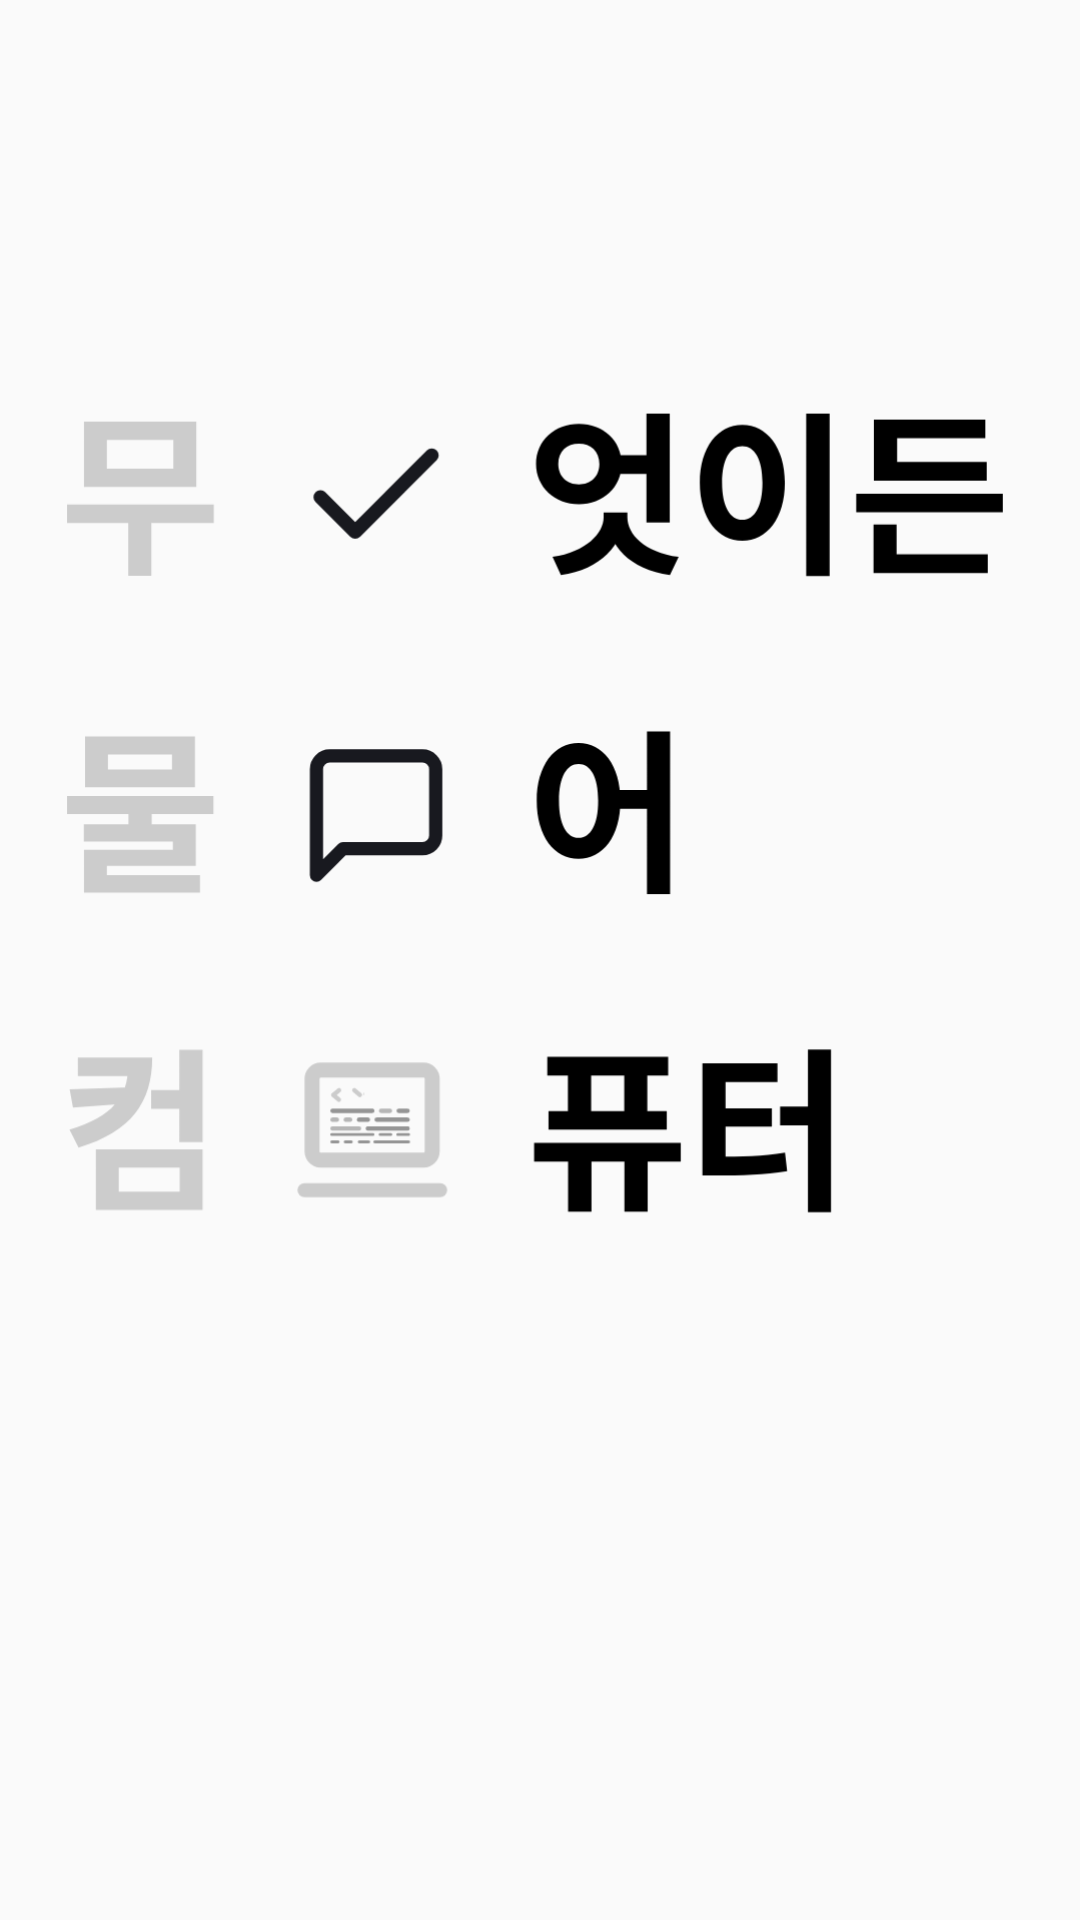

The Android layout XML behind this screen, and the referenced resources:
<!-- AndroidManifest.xml: application theme Theme.BottomNaviTemplate -->
<!-- res/layout/activity_login.xml -->
<?xml version="1.0" encoding="utf-8"?>
<androidx.constraintlayout.widget.ConstraintLayout
    xmlns:android="http://schemas.android.com/apk/res/android"
    xmlns:app="http://schemas.android.com/apk/res-auto"
    xmlns:tools="http://schemas.android.com/tools"
    android:layout_width="match_parent"
    android:layout_height="match_parent"
    tools:context=".login.LoginActivity">

    <ImageView
        android:id="@+id/login_title_iv"
        android:layout_width="320dp"
        android:layout_height="320dp"
        android:src="@drawable/ic_mumulcom_title"
        android:background="@android:color/transparent"
        app:layout_constraintTop_toTopOf="parent"
        app:layout_constraintStart_toStartOf="parent"
        app:layout_constraintEnd_toEndOf="parent"
        app:layout_constraintBottom_toTopOf="@id/login_kakao_ib"/>

    <ImageButton
        android:id="@+id/login_kakao_ib"
        android:layout_width="wrap_content"
        android:layout_height="wrap_content"
        android:background="@android:color/transparent"
        android:src="@drawable/kakao_login_medium_wide"
        app:layout_constraintBottom_toBottomOf="parent"
        app:layout_constraintEnd_toEndOf="parent"
        app:layout_constraintStart_toStartOf="parent"
        app:layout_constraintTop_toBottomOf="@id/login_title_iv" />

</androidx.constraintlayout.widget.ConstraintLayout>
<!-- resources referenced by this layout -->
<resources>
  <!-- drawable ic_mumulcom_title: vector/xml drawable (drawable, 11819 chars, omitted) -->
  <style name="Theme.BottomNaviTemplate" parent="Theme.AppCompat.Light">
          
          
          <item name="colorPrimary">@color/purple_500</item>
          <item name="colorPrimaryVariant">@color/purple_700</item>
          <item name="colorOnPrimary">@color/white</item>
          
          <item name="colorSecondary">@color/teal_200</item>
          <item name="colorSecondaryVariant">@color/teal_700</item>
          <item name="colorOnSecondary">@color/black</item>
          
          <item name="android:statusBarColor" tools:targetApi="l">?attr/colorPrimaryVariant</item>
          
  
      </style>
  <color name="purple_500">#FF6200EE</color>
  <color name="purple_700">#FF3700B3</color>
  <color name="white">#FFFFFFFF</color>
  <color name="teal_200">#FF03DAC5</color>
  <color name="teal_700">#FF018786</color>
  <color name="black">#FF000000</color>
</resources>
